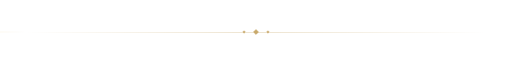
t = 0.00 s
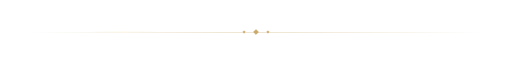
t = 2.25 s
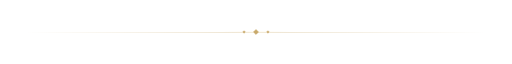
t = 4.50 s
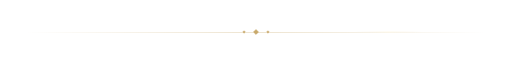
t = 6.75 s

The animated SVG that drew these frames (rendered in a browser with its animation timeline set to each time). Animation: 1 SMIL element (animate=1); one cycle of 9.00 s, repeats indefinitely.

<svg xmlns="http://www.w3.org/2000/svg" width="1200" height="40" viewBox="0 0 1200 40" role="img" aria-label="Pemisah"><title>divider</title><defs><linearGradient id="shine" x1="0" y1="0" x2="1" y2="0"><stop offset="0" stop-color="#F2ECDF" stop-opacity="0"/><stop offset=".5" stop-color="#FFF8E4"/><stop offset="1" stop-color="#F2ECDF" stop-opacity="0"/></linearGradient>
<linearGradient id="l1" x1="0" y1="0" x2="1" y2="0"><stop offset="0" stop-color="#C8A96A" stop-opacity="0"/><stop offset=".5" stop-color="#C8A96A"/><stop offset="1" stop-color="#C8A96A" stop-opacity="0"/></linearGradient></defs>
<rect x="60" y="20" width="1080" height="1" fill="url(#l1)" opacity=".75"/><rect x="60" y="19" width="160" height="2" fill="url(#shine)" opacity=".95"><animate attributeName="x" values="-100;1140" dur="9s" begin="0s" repeatCount="indefinite"/></rect><rect x="580" y="12" width="40" height="16" fill="#0B0B0D" opacity="0"/><path d="M600 14 L606 20 L600 26 L594 20 Z" fill="#C8A96A" stroke="#C8A96A" stroke-width="1"/><path d="M572 17 L575 20 L572 23 L569 20 Z" fill="#C8A96A" stroke="#C8A96A" stroke-width="1"/><path d="M628 17 L631 20 L628 23 L625 20 Z" fill="#C8A96A" stroke="#C8A96A" stroke-width="1"/></svg>
